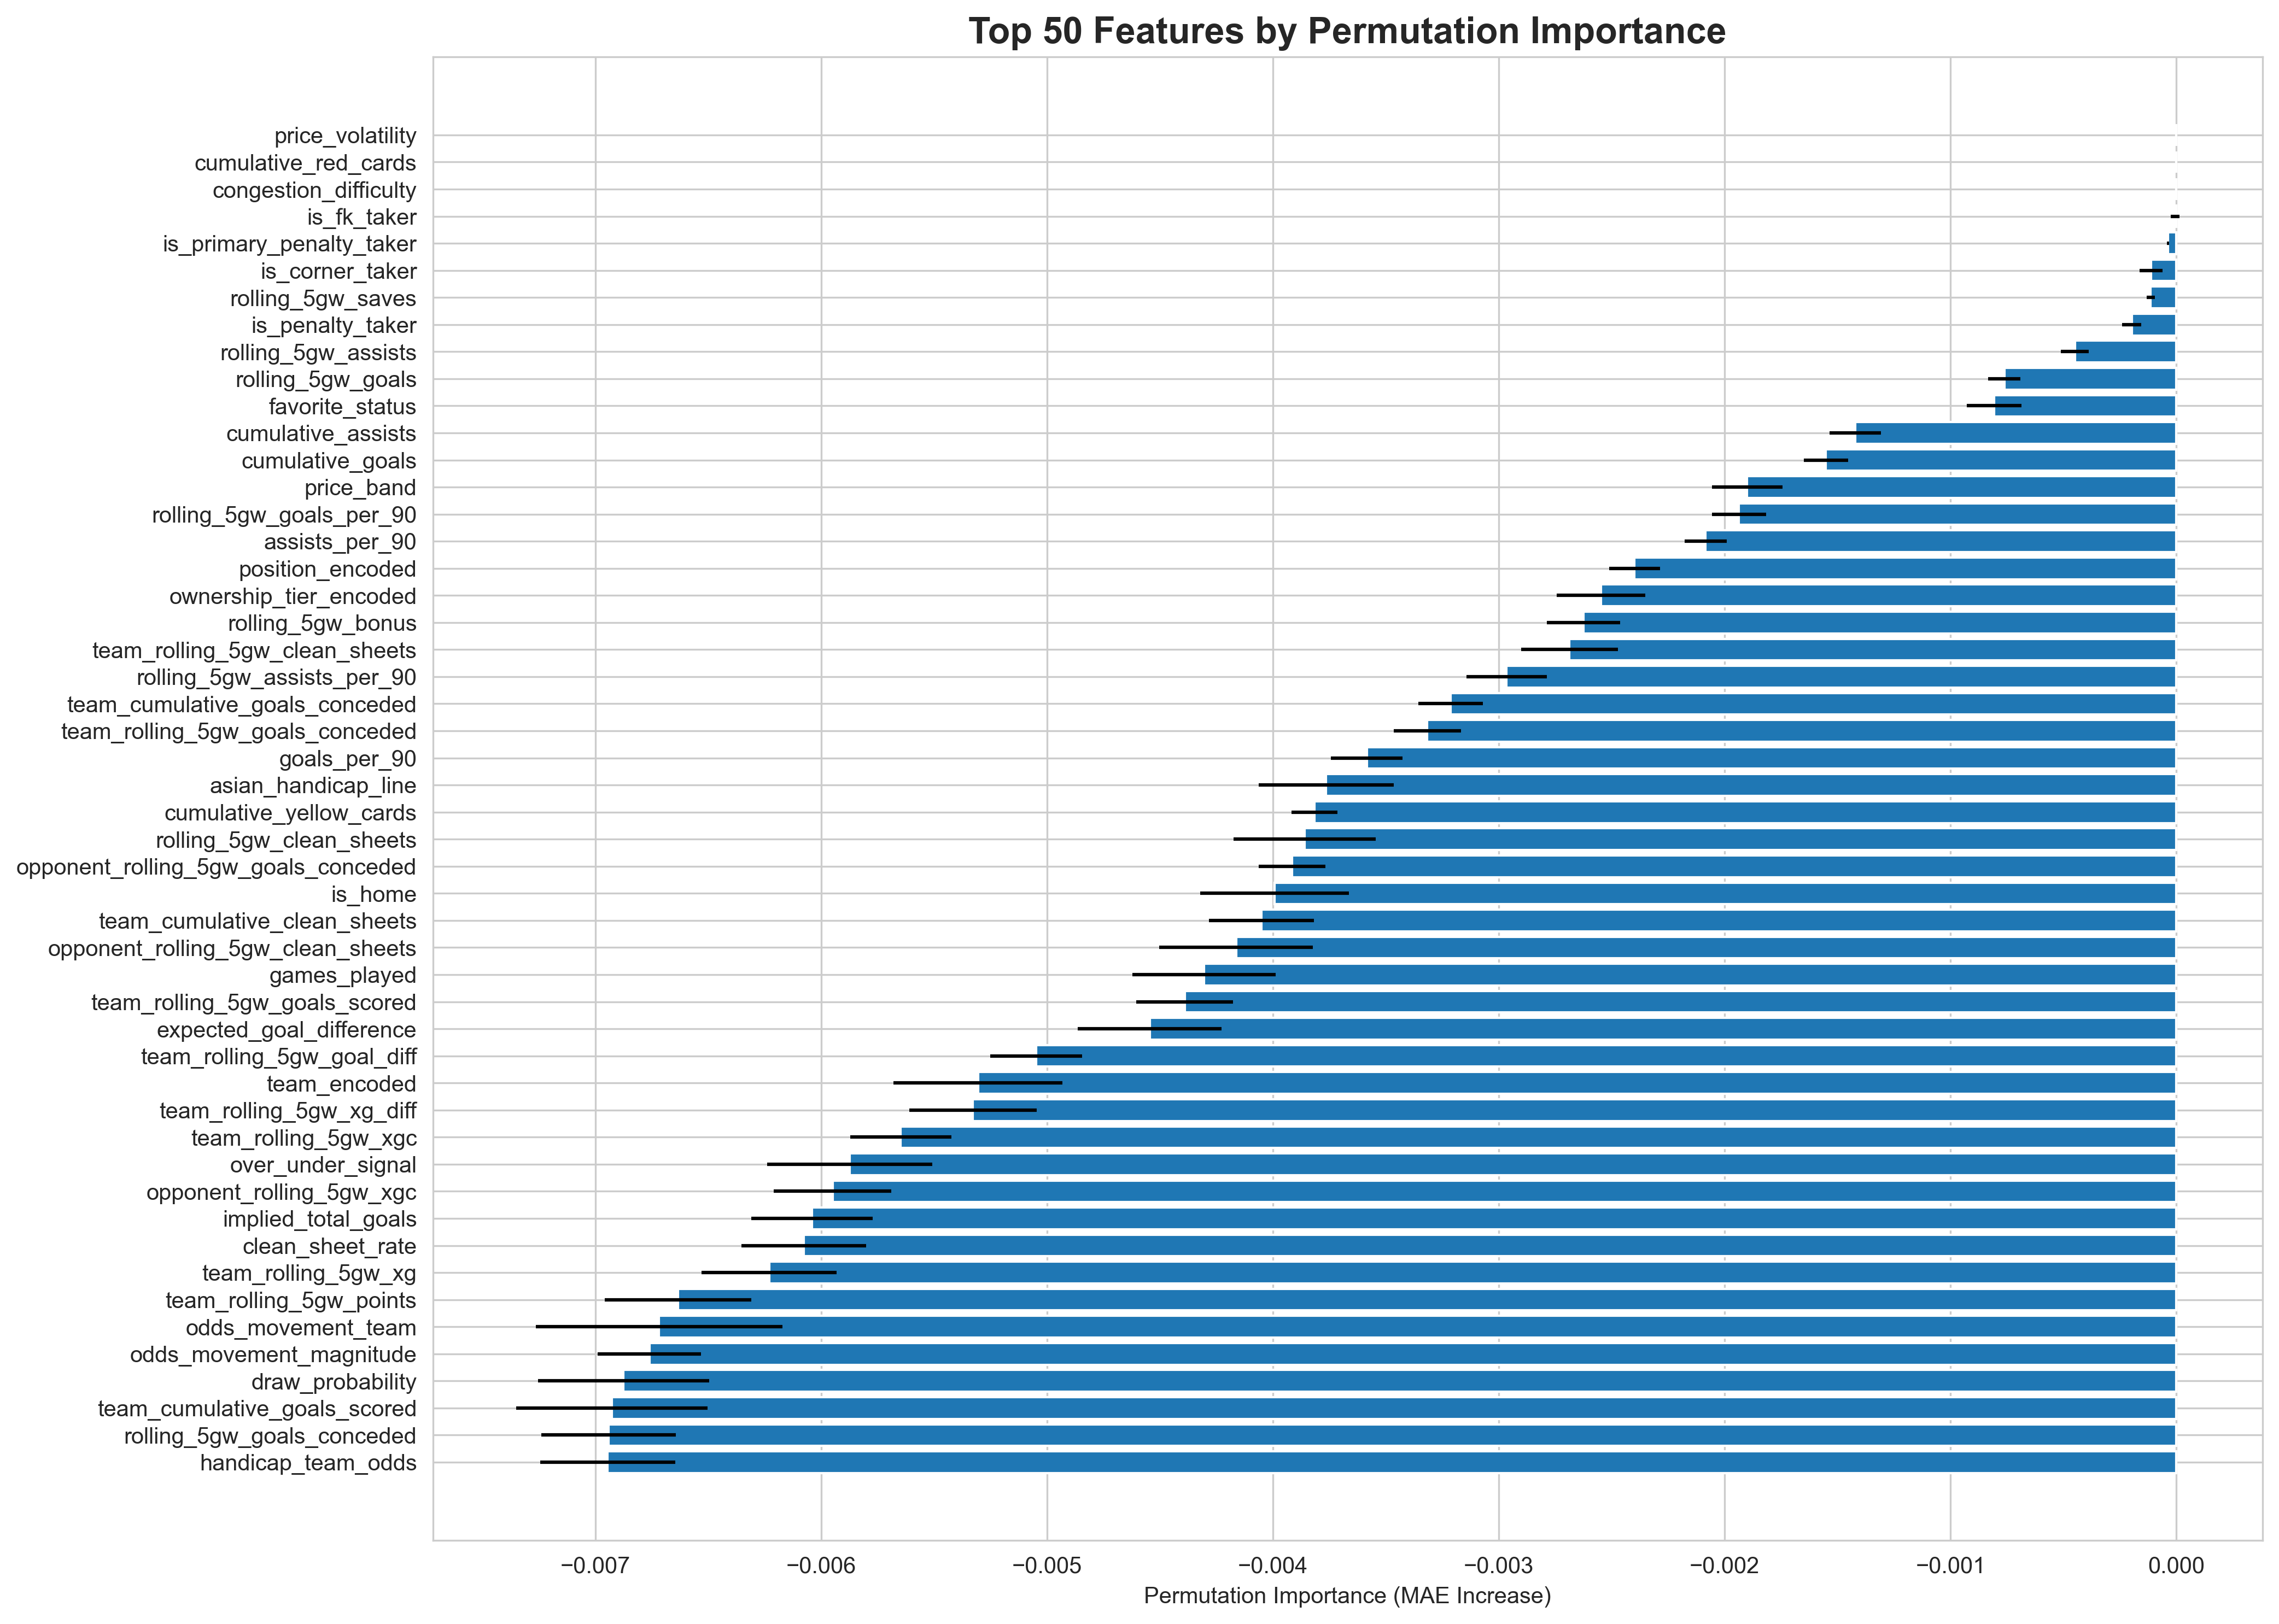

Source data for this figure (header and first rows):
feature, importance, std
price_volatility, 6.661338147750939e-17, 5.438959822042073e-17
cumulative_red_cards, 5.551115123125783e-17, 5.551115123125783e-17
congestion_difficulty, 5.551115123125783e-17, 5.551115123125783e-17
is_fk_taker, -5.309701718458904e-06, 1.874341577084621e-05
is_primary_penalty_taker, -3.771942641218606e-05, 4.252554872441635e-06
is_corner_taker, -0.0001121, 5.045442936885717e-05
rolling_5gw_saves, -0.000114, 1.8577160583605805e-05
is_penalty_taker, -0.0001981, 4.21091910935227e-05
rolling_5gw_assists, -0.0004498, 6.212236090738214e-05
rolling_5gw_goals, -0.0007621, 7.221871536106626e-05
favorite_status, -0.000807, 0.000121
cumulative_assists, -0.001422, 0.0001135
cumulative_goals, -0.001553, 9.791360136777195e-05
price_band, -0.001901, 0.0001563
rolling_5gw_goals_per_90, -0.001937, 0.0001203
assists_per_90, -0.002084, 9.385704780403893e-05
position_encoded, -0.002399, 0.0001122
ownership_tier_encoded, -0.002548, 0.0001958
rolling_5gw_bonus, -0.002625, 0.0001632
team_rolling_5gw_clean_sheets, -0.002688, 0.0002143
rolling_5gw_assists_per_90, -0.002965, 0.0001774
team_cumulative_goals_conceded, -0.003213, 0.0001428
team_rolling_5gw_goals_conceded, -0.003317, 0.0001489
goals_per_90, -0.003585, 0.0001578
asian_handicap_line, -0.003764, 0.0002993
cumulative_yellow_cards, -0.003815, 0.0001019
rolling_5gw_clean_sheets, -0.003859, 0.0003153
opponent_rolling_5gw_goals_conceded, -0.003915, 0.0001473
is_home, -0.003994, 0.0003293
team_cumulative_clean_sheets, -0.004051, 0.0002319
opponent_rolling_5gw_clean_sheets, -0.004163, 0.0003394
games_played, -0.004306, 0.0003173
team_rolling_5gw_goals_scored, -0.004391, 0.0002144
expected_goal_difference, -0.004545, 0.0003184
team_rolling_5gw_goal_diff, -0.005048, 0.0002036
team_encoded, -0.005306, 0.0003735
team_rolling_5gw_xg_diff, -0.005328, 0.0002819
team_rolling_5gw_xgc, -0.005648, 0.0002235
over_under_signal, -0.005874, 0.0003653
opponent_rolling_5gw_xgc, -0.00595, 0.0002594
implied_total_goals, -0.006041, 0.0002689
clean_sheet_rate, -0.006076, 0.0002758
team_rolling_5gw_xg, -0.00623, 0.0002983
team_rolling_5gw_points, -0.006634, 0.0003244
odds_movement_team, -0.006717, 0.000547
odds_movement_magnitude, -0.00676, 0.0002291
draw_probability, -0.006875, 0.0003784
team_cumulative_goals_scored, -0.006926, 0.0004245
rolling_5gw_goals_conceded, -0.006941, 0.0002984
handicap_team_odds, -0.006945, 0.0002996
team_season_points, -0.006954, 0.0003917
referee_encoded, -0.007278, 0.0004925
team_win_probability, -0.007573, 0.000262
clean_sheet_probability_enhanced, -0.008089, 0.0004547
cumulative_bonus, -0.008221, 0.0004718
rolling_5gw_xa, -0.009218, 0.0003939
implied_clean_sheet_probability, -0.009433, 0.0003329
xg_per_90, -0.009626, 0.0004522
opponent_win_probability, -0.009699, 0.0003772
team_expected_goals, -0.009775, 0.0003966
... 39 more rows
